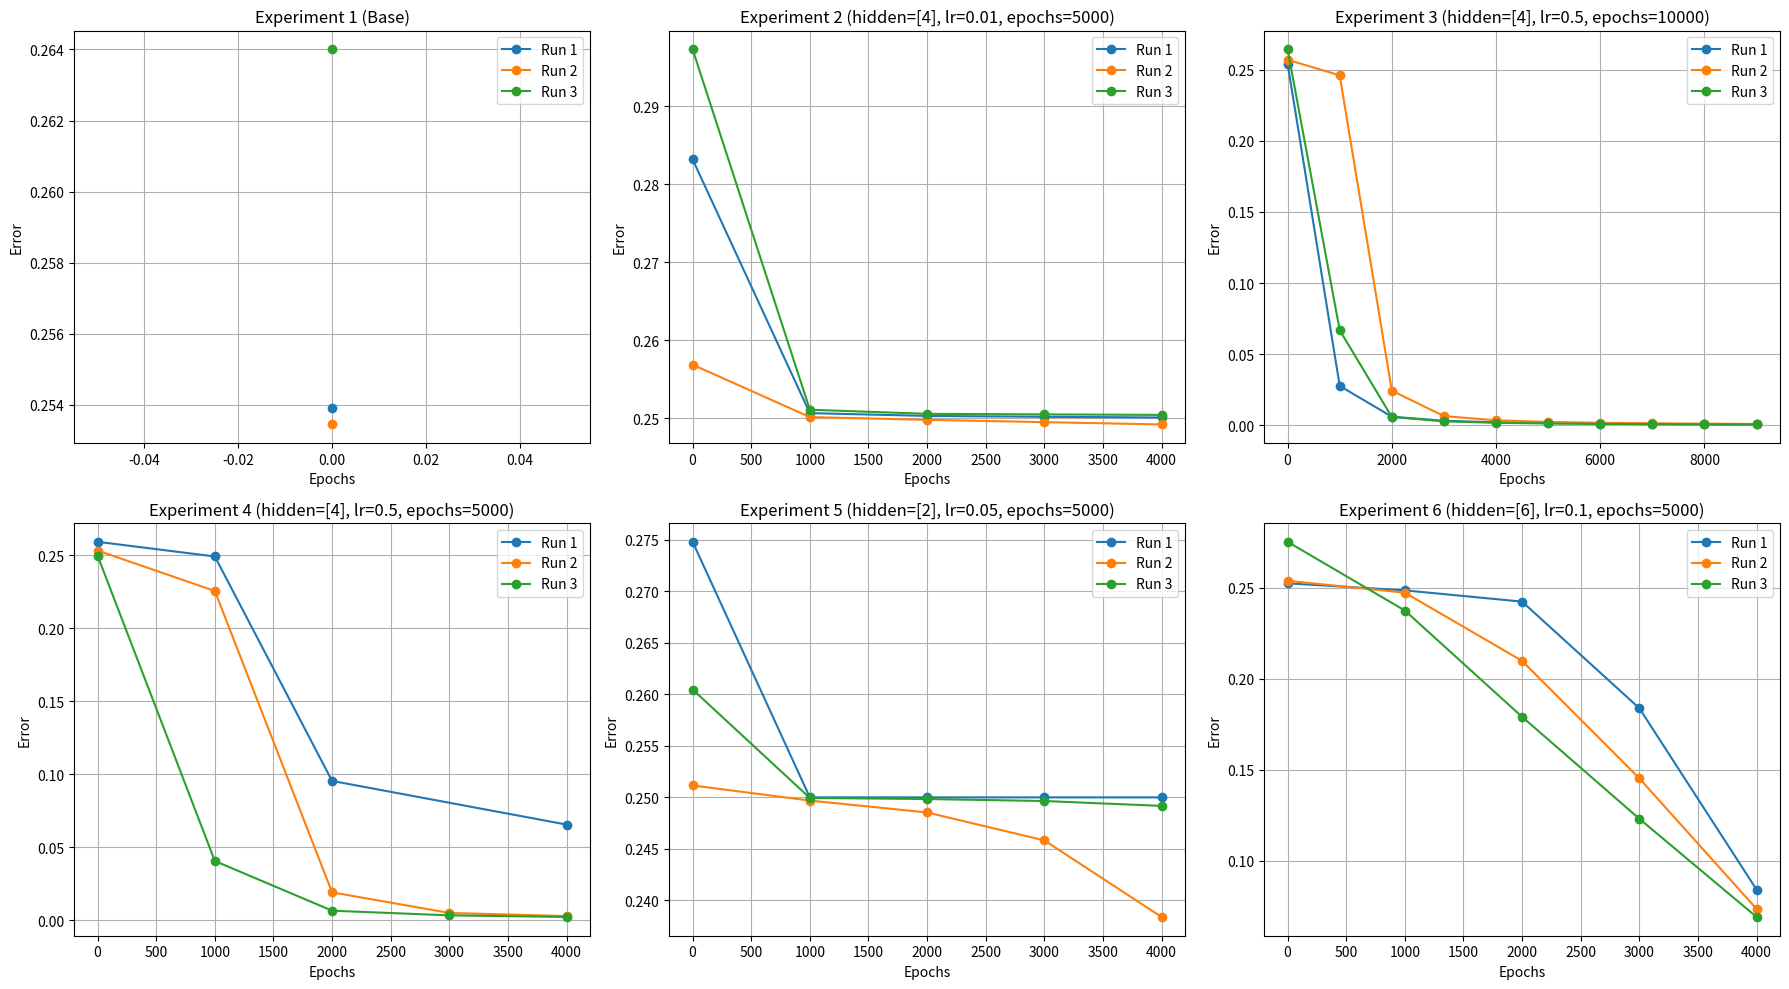

This figure's Python source:
import matplotlib.pyplot as plt

# --------------------------
# Dados dos Experimentes
# --------------------------

# [redacted]
# Aqui, apenas o erro da época 0 foi registrado em cada execução.
exp1_epochs = [0]
exp1_run1 = [0.2539035186489542]
exp1_run2 = [0.25344859516687934]
exp1_run3 = [0.2640033244602219]

# Experimento 2 (hidden_sizes=[4], learning_rate=0.01, epochs=5000)
exp2_epochs = [0, 1000, 2000, 3000, 4000]
exp2_run1 = [0.2831868193821763, 0.25065941520982554, 0.2503003183922761, 0.25018813349625846, 0.2500996319235922]
exp2_run2 = [0.25687068601036084, 0.25015194788893014, 0.24979992706867152, 0.2495020684986438, 0.249205442289487]
exp2_run3 = [0.2972938911835538, 0.25109470543479856, 0.2505685956762832, 0.2504950172746719, 0.2504308074188366]

# Experimento 3 (hidden_sizes=[4], learning_rate=0.5, epochs=10000)
exp3_epochs = [0, 1000, 2000, 3000, 4000, 5000, 6000, 7000, 8000, 9000]
exp3_run1 = [0.2543142041211701, 0.02774183667010717, 0.006113422191759367, 0.003260850273067544, 0.0021675186619372474,
             0.0015938068337395016, 0.0012417810011287518, 0.0010046169795762385, 0.0008348720522217792, 0.0007083077549892332]
exp3_run2 = [0.25697818682798945, 0.24604372527096707, 0.024413021632305274, 0.006522928566461908, 0.0035774377755681194,
             0.0024244120162198813, 0.0018179516380527902, 0.0014463220563434008, 0.0011962049203322934, 0.001016836652258257]
exp3_run3 = [0.2643339853102404, 0.06689469251025204, 0.005899798739499338, 0.0028235714560764054, 0.0018279753770743684,
             0.001343594783911046, 0.0010590197129910221, 0.0008724133771933997, 0.0007408925248017206, 0.0006433385079088594]

# Experimento 4 (hidden_sizes=[4], learning_rate=0.5, epochs=5000)  
# Note que alguns runs possuem número diferente de pontos, conforme os registros:
exp4_epochs_run1 = [0, 1000, 2000, 4000]
exp4_run1 = [0.259252150036391, 0.2492056539206032, 0.09534642029560471, 0.06543562677242097]
exp4_epochs_run2 = [0, 1000, 2000, 3000, 4000]
exp4_run2 = [0.25326587519081833, 0.22555666542009872, 0.01897885994678602, 0.004862717840364091, 0.0027021760139768662]
exp4_epochs_run3 = [0, 1000, 2000, 3000, 4000]
exp4_run3 = [0.24972112749540734, 0.0404633217459341, 0.006403624615976479, 0.003205876786330423, 0.002101107094099898]

# Experimento 5 (hidden_sizes=[2], learning_rate=0.05, epochs=5000)
exp5_epochs = [0, 1000, 2000, 3000, 4000]
exp5_run1 = [0.2747862222725476, 0.24999164442903843, 0.24999078115783646, 0.24999010591826565, 0.2499895819331614]
exp5_run2 = [0.25114774389806377, 0.24968110536173038, 0.2485277096989017, 0.24581811275433263, 0.23838861794776228]
exp5_run3 = [0.26045716121754814, 0.24993598046210364, 0.2498298949222634, 0.249638340580769, 0.24916468619080195]

# Experimento 6 (hidden_sizes=[6], learning_rate=0.1, epochs=5000)
exp6_epochs = [0, 1000, 2000, 3000, 4000]
exp6_run1 = [0.252503658379183, 0.24863524292467978, 0.2424462970095054, 0.18391949050119635, 0.08429023387100457]
exp6_run2 = [0.2538808147582962, 0.2473803737683014, 0.20990646842580482, 0.1453921932446114, 0.0736798343516888]
exp6_run3 = [0.27530763333611435, 0.2375672884341331, 0.1791784353449592, 0.12319485240267004, 0.0692437688354062]

# --------------------------
# Gerando Gráficos com subplots
# --------------------------
fig, axs = plt.subplots(2, 3, figsize=(18, 10))
axs = axs.flatten()

# Experimento 1
axs[0].plot(exp1_epochs, exp1_run1, marker='o', label="Run 1")
axs[0].plot(exp1_epochs, exp1_run2, marker='o', label="Run 2")
axs[0].plot(exp1_epochs, exp1_run3, marker='o', label="Run 3")
axs[0].set_title("Experiment 1 (Base)")
axs[0].set_xlabel("Epochs")
axs[0].set_ylabel("Error")
axs[0].legend()
axs[0].grid(True)

# Experimento 2
axs[1].plot(exp2_epochs, exp2_run1, marker='o', label="Run 1")
axs[1].plot(exp2_epochs, exp2_run2, marker='o', label="Run 2")
axs[1].plot(exp2_epochs, exp2_run3, marker='o', label="Run 3")
axs[1].set_title("Experiment 2 (hidden=[4], lr=0.01, epochs=5000)")
axs[1].set_xlabel("Epochs")
axs[1].set_ylabel("Error")
axs[1].legend()
axs[1].grid(True)

# Experimento 3
axs[2].plot(exp3_epochs, exp3_run1, marker='o', label="Run 1")
axs[2].plot(exp3_epochs, exp3_run2, marker='o', label="Run 2")
axs[2].plot(exp3_epochs, exp3_run3, marker='o', label="Run 3")
axs[2].set_title("Experiment 3 (hidden=[4], lr=0.5, epochs=10000)")
axs[2].set_xlabel("Epochs")
axs[2].set_ylabel("Error")
axs[2].legend()
axs[2].grid(True)

# Experimento 4
axs[3].plot(exp4_epochs_run1, exp4_run1, marker='o', label="Run 1")
axs[3].plot(exp4_epochs_run2, exp4_run2, marker='o', label="Run 2")
axs[3].plot(exp4_epochs_run3, exp4_run3, marker='o', label="Run 3")
axs[3].set_title("Experiment 4 (hidden=[4], lr=0.5, epochs=5000)")
axs[3].set_xlabel("Epochs")
axs[3].set_ylabel("Error")
axs[3].legend()
axs[3].grid(True)

# Experimento 5
axs[4].plot(exp5_epochs, exp5_run1, marker='o', label="Run 1")
axs[4].plot(exp5_epochs, exp5_run2, marker='o', label="Run 2")
axs[4].plot(exp5_epochs, exp5_run3, marker='o', label="Run 3")
axs[4].set_title("Experiment 5 (hidden=[2], lr=0.05, epochs=5000)")
axs[4].set_xlabel("Epochs")
axs[4].set_ylabel("Error")
axs[4].legend()
axs[4].grid(True)

# Experimento 6
axs[5].plot(exp6_epochs, exp6_run1, marker='o', label="Run 1")
axs[5].plot(exp6_epochs, exp6_run2, marker='o', label="Run 2")
axs[5].plot(exp6_epochs, exp6_run3, marker='o', label="Run 3")
axs[5].set_title("Experiment 6 (hidden=[6], lr=0.1, epochs=5000)")
axs[5].set_xlabel("Epochs")
axs[5].set_ylabel("Error")
axs[5].legend()
axs[5].grid(True)

plt.tight_layout()
plt.show()
